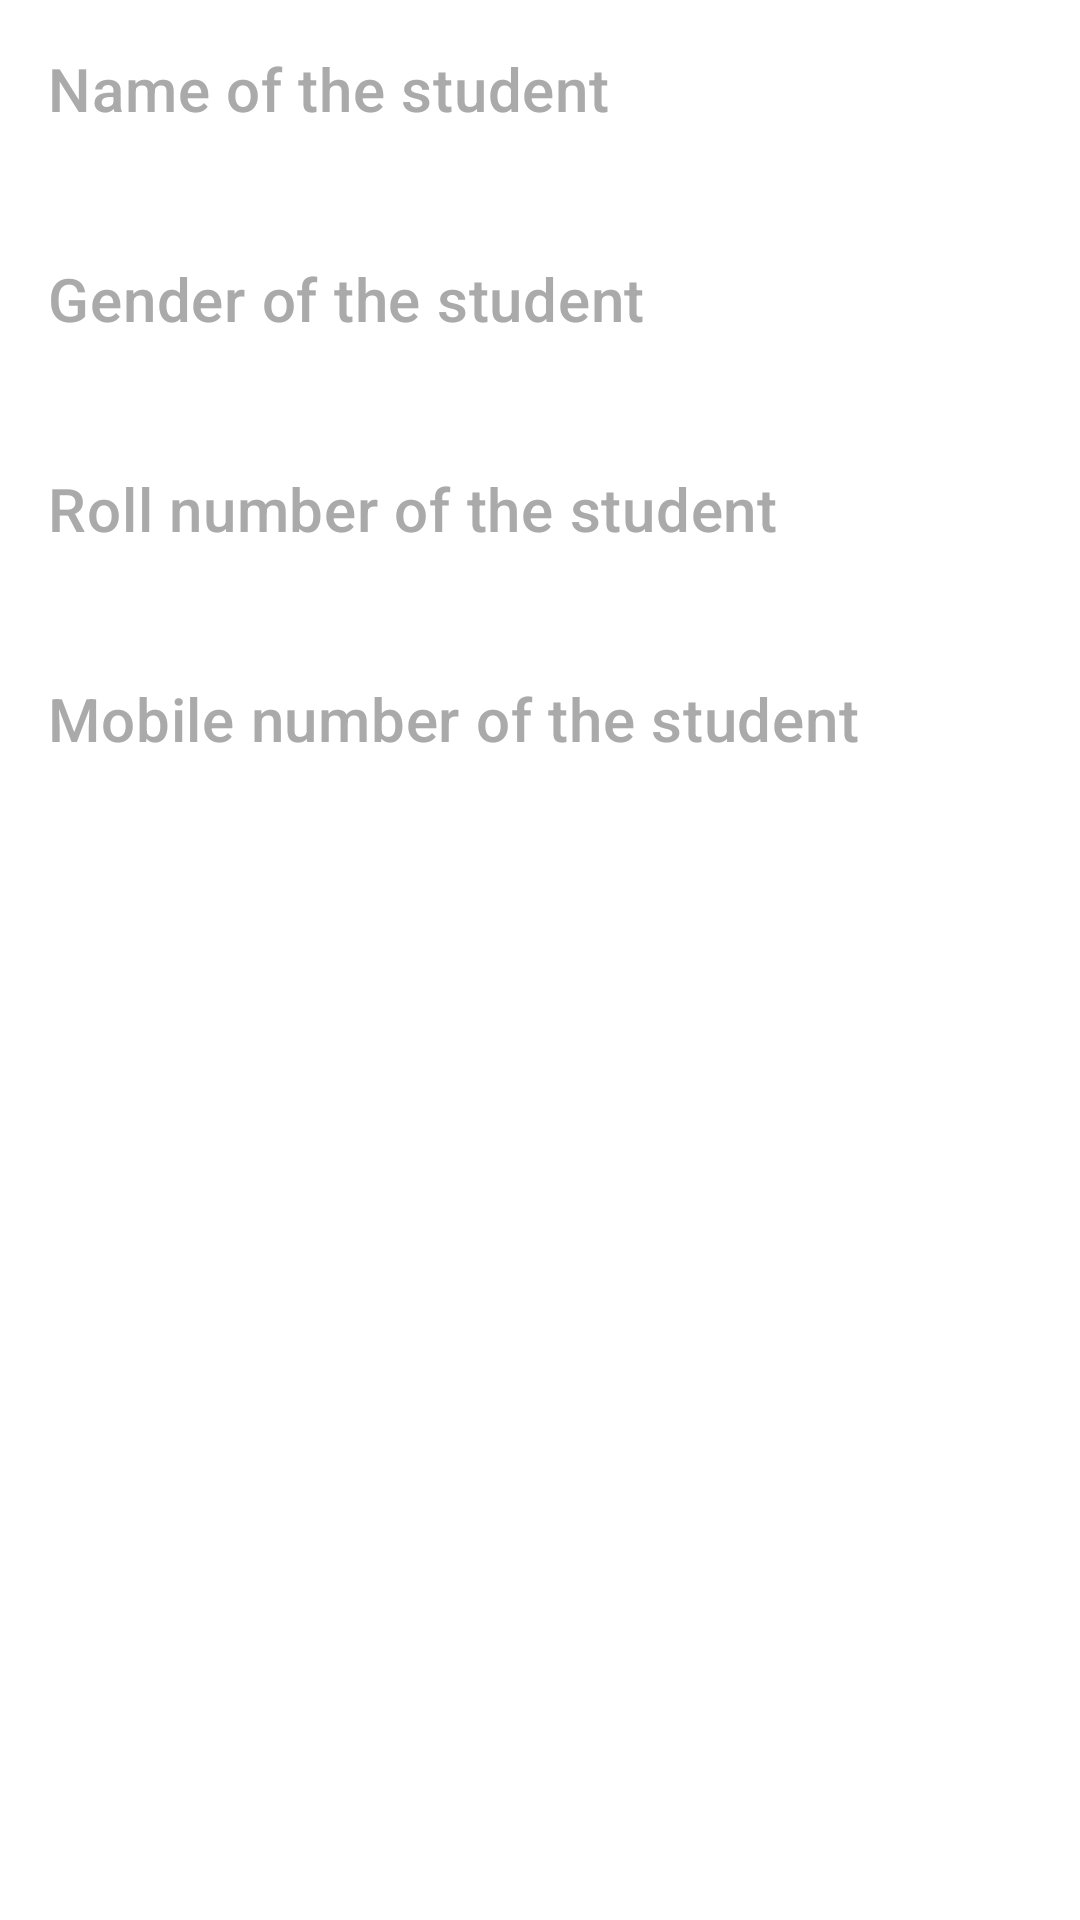

Here is an Android app screen rendered from its layout file. Give the layout XML and the strings, colors and styles it references.
<!-- AndroidManifest.xml: application theme Theme.SendingObjects -->
<!-- res/layout/activity_object_viewer.xml -->
<?xml version="1.0" encoding="utf-8"?>
<ScrollView xmlns:android="http://schemas.android.com/apk/res/android"
    xmlns:app="http://schemas.android.com/apk/res-auto"
    xmlns:tools="http://schemas.android.com/tools"
    android:layout_width="match_parent"
    android:layout_height="match_parent"
    tools:context=".ObjectViewerActivity" >

    <androidx.constraintlayout.widget.ConstraintLayout
        android:layout_width="match_parent"
        android:layout_height="wrap_content">

        <TextView
            android:id="@+id/name_heading"
            style="@style/CustomHeadingTextViewStyle"
            android:layout_width="match_parent"
            android:layout_height="wrap_content"
            android:layout_marginStart="16dp"
            android:layout_marginTop="16dp"
            android:layout_marginEnd="16dp"
            android:text="@string/name_text_field_heading"
            android:textColor="@android:color/darker_gray"
            app:layout_constraintEnd_toEndOf="parent"
            app:layout_constraintStart_toStartOf="parent"
            app:layout_constraintTop_toTopOf="parent" />

        
        <TextView
            android:id="@+id/show_name_text_field"
            android:layout_width="match_parent"
            android:layout_height="wrap_content"
            android:layout_marginStart="16dp"
            android:layout_marginTop="8dp"
            android:layout_marginEnd="16dp"
            style="@style/CustomEditTextViewStyle"
            app:layout_constraintEnd_toEndOf="parent"
            app:layout_constraintStart_toStartOf="parent"
            app:layout_constraintTop_toBottomOf="@+id/name_heading" />

        <TextView
            android:id="@+id/gender_heading"
            style="@style/CustomHeadingTextViewStyle"
            android:layout_width="match_parent"
            android:layout_height="wrap_content"
            android:layout_marginStart="16dp"
            android:layout_marginTop="8dp"
            android:layout_marginEnd="16dp"
            android:text="@string/gender_text_field_heading"
            android:textColor="@android:color/darker_gray"
            app:layout_constraintEnd_toEndOf="parent"
            app:layout_constraintStart_toStartOf="parent"
            app:layout_constraintTop_toBottomOf="@id/show_name_text_field" />

        
        <TextView
            android:id="@+id/show_gender_text_field"
            android:layout_width="match_parent"
            android:layout_height="wrap_content"
            android:layout_marginStart="16dp"
            android:layout_marginTop="8dp"
            android:layout_marginEnd="16dp"
            style="@style/CustomEditTextViewStyle"
            app:layout_constraintEnd_toEndOf="parent"
            app:layout_constraintStart_toStartOf="parent"
            app:layout_constraintTop_toBottomOf="@id/gender_heading" />

        <TextView
            android:id="@+id/roll_number_heading"
            style="@style/CustomHeadingTextViewStyle"
            android:layout_width="match_parent"
            android:layout_height="wrap_content"
            android:layout_marginStart="16dp"
            android:layout_marginTop="8dp"
            android:layout_marginEnd="16dp"
            android:text="@string/roll_number_text_field_heading"
            android:textColor="@android:color/darker_gray"
            app:layout_constraintEnd_toEndOf="parent"
            app:layout_constraintStart_toStartOf="parent"
            app:layout_constraintTop_toBottomOf="@id/show_gender_text_field" />

        
        <TextView
            android:id="@+id/show_roll_number_text_field"
            android:layout_width="match_parent"
            android:layout_height="wrap_content"
            android:layout_marginStart="16dp"
            android:layout_marginTop="8dp"
            android:layout_marginEnd="16dp"
            style="@style/CustomEditTextViewStyle"
            app:layout_constraintEnd_toEndOf="parent"
            app:layout_constraintStart_toStartOf="parent"
            app:layout_constraintTop_toBottomOf="@id/roll_number_heading" />

        <TextView
            android:id="@+id/mobile_number_heading"
            style="@style/CustomHeadingTextViewStyle"
            android:layout_width="match_parent"
            android:layout_height="wrap_content"
            android:layout_marginStart="16dp"
            android:layout_marginTop="8dp"
            android:layout_marginEnd="16dp"
            android:text="@string/mobile_number_text_field_heading"
            android:textColor="@android:color/darker_gray"
            app:layout_constraintEnd_toEndOf="parent"
            app:layout_constraintStart_toStartOf="parent"
            app:layout_constraintTop_toBottomOf="@id/show_roll_number_text_field" />

        
        <TextView
            android:id="@+id/show_mobile_number_text_field"
            android:layout_width="match_parent"
            android:layout_height="wrap_content"
            android:layout_marginStart="16dp"
            android:layout_marginTop="8dp"
            android:layout_marginEnd="16dp"
            style="@style/CustomEditTextViewStyle"
            app:layout_constraintEnd_toEndOf="parent"
            app:layout_constraintStart_toStartOf="parent"
            app:layout_constraintTop_toBottomOf="@id/mobile_number_heading" />

    </androidx.constraintlayout.widget.ConstraintLayout>

</ScrollView>
<!-- resources referenced by this layout -->
<resources>
  <string name="gender_text_field_heading">Gender of the student</string>
  <string name="mobile_number_text_field_heading">Mobile number of the student</string>
  <string name="name_text_field_heading">Name of the student</string>
  <string name="roll_number_text_field_heading">Roll number of the student</string>
  <style name="CustomEditTextViewStyle" parent="TextAppearance.MaterialComponents.Headline6" />
  <style name="CustomHeadingTextViewStyle" parent="TextAppearance.MaterialComponents.Headline6" />
  <style name="Theme.SendingObjects" parent="Theme.MaterialComponents.Light.DarkActionBar">
          
          <item name="colorPrimary">@color/purple_500</item>
          <item name="colorPrimaryVariant">@color/purple_700</item>
          <item name="colorOnPrimary">@color/white</item>
          
          <item name="colorSecondary">@color/teal_200</item>
          <item name="colorSecondaryVariant">@color/teal_700</item>
          <item name="colorOnSecondary">@color/black</item>
          
          <item name="android:statusBarColor" tools:targetApi="l">?attr/colorPrimaryVariant</item>
          
      </style>
  <!-- not gathered from this repository: default colours our renderer supplied (Android Studio template values) -->
  <color name="purple_500">#FF6200EE</color>
  <color name="purple_700">#FF3700B3</color>
  <color name="teal_200">#FF03DAC5</color>
  <color name="teal_700">#FF018786</color>
  <color name="black">#FF000000</color>
  <color name="white">#FFFFFFFF</color>
</resources>
